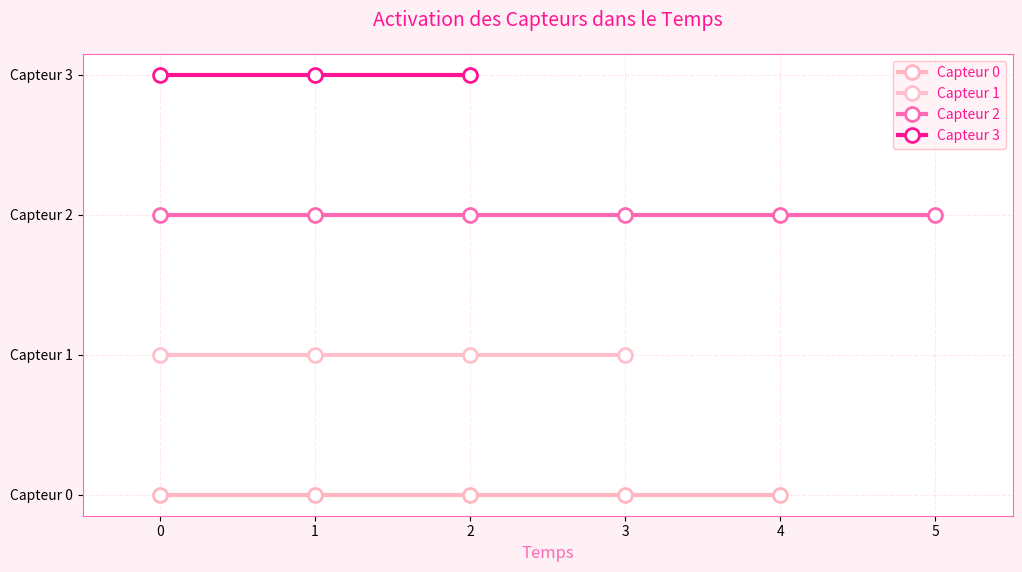
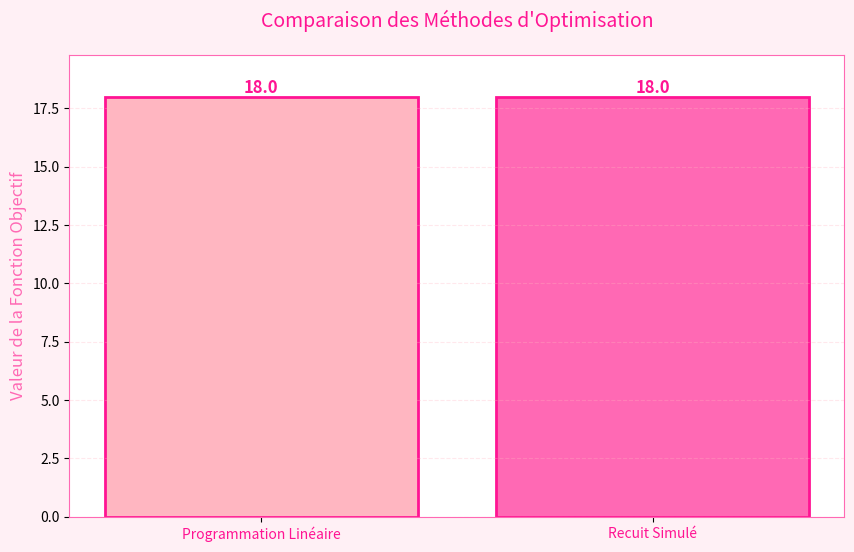

The script that saved these images, in order:
import matplotlib.pyplot as plt
import numpy as np

# Definir colores girly
PINK_COLORS = ['#FFB6C1', '#FFC0CB', '#FF69B4', '#FF1493']  # Tonos de rosa
PURPLE_COLORS = ['#E6E6FA', '#D8BFD8', '#DDA0DD', '#EE82EE']  # Tonos de púrpura

def plot_sensor_activation(sensor_times):
    """
    Crée un graphique montrant l'activation des capteurs dans le temps.
    Style girly avec des couleurs roses et violettes.
    """
    # Crear la figura con fondo rosa claro
    fig, ax = plt.subplots(figsize=(12, 6))
    fig.patch.set_facecolor('#FFF0F5')  # Fondo rosa muy claro
    
    # Colores alternados entre rosa y púrpura
    colors = PINK_COLORS + PURPLE_COLORS
    
    # Dibujar las líneas de activación para cada sensor
    for i, (sensor_id, times) in enumerate(sensor_times.items()):
        ax.plot(times, [i] * len(times), 'o-', 
                color=colors[i], 
                label=f'Capteur {sensor_id}',
                linewidth=3,
                markersize=10,
                markerfacecolor='white',
                markeredgecolor=colors[i],
                markeredgewidth=2)
    
    # Configurar los ejes
    ax.set_yticks(range(len(sensor_times)))
    ax.set_yticklabels([f'Capteur {i}' for i in range(len(sensor_times))])
    ax.set_xlabel('Temps', fontsize=12, color='#FF69B4')
    ax.set_title('Activation des Capteurs dans le Temps', 
                 fontsize=14, color='#FF1493', pad=20)
    
    # Personalizar la cuadrícula
    ax.grid(True, linestyle='--', alpha=0.3, color='#FFB6C1')
    
    # Personalizar los ejes
    ax.spines['bottom'].set_color('#FF69B4')
    ax.spines['top'].set_color('#FF69B4')
    ax.spines['left'].set_color('#FF69B4')
    ax.spines['right'].set_color('#FF69B4')
    
    # Ajustar los límites de los ejes
    max_time = max(max(times) for times in sensor_times.values())
    ax.set_xlim(-0.5, max_time + 0.5)
    
    # Personalizar la leyenda
    legend = ax.legend(loc='upper right', 
                      frameon=True, 
                      facecolor='#FFF0F5',
                      edgecolor='#FFB6C1')
    for text in legend.get_texts():
        text.set_color('#FF1493')
    
    # Guardar el gráfico
    plt.savefig('sensor_activation.png', 
                dpi=300, 
                bbox_inches='tight',
                facecolor='#FFF0F5')
    plt.close()

def plot_method_comparison(lp_value, sa_value):
    """
    Crée un graphique comparant les résultats de la PL et du Recuit Simulé.
    Style girly avec des couleurs roses.
    """
    # Crear la figura con fondo rosa claro
    fig, ax = plt.subplots(figsize=(10, 6))
    fig.patch.set_facecolor('#FFF0F5')  # Fondo rosa muy claro
    
    # Datos para el gráfico
    methods = ['Programmation Linéaire', 'Recuit Simulé']
    values = [lp_value, sa_value]
    colors = ['#FFB6C1', '#FF69B4']  # Tonos de rosa
    
    # Crear las barras
    bars = ax.bar(methods, values, color=colors, edgecolor='#FF1493', linewidth=2)
    
    # Añadir los valores encima de las barras
    for bar in bars:
        height = bar.get_height()
        ax.text(bar.get_x() + bar.get_width()/2., height,
                f'{height:.1f}',
                ha='center', va='bottom', 
                fontsize=12,
                color='#FF1493',
                fontweight='bold')
    
    # Configurar los ejes
    ax.set_ylabel('Valeur de la Fonction Objectif', 
                 fontsize=12, 
                 color='#FF69B4')
    ax.set_title('Comparaison des Méthodes d\'Optimisation', 
                 fontsize=14, 
                 color='#FF1493',
                 pad=20)
    
    # Personalizar la cuadrícula
    ax.grid(True, linestyle='--', alpha=0.3, axis='y', color='#FFB6C1')
    
    # Personalizar los ejes
    ax.spines['bottom'].set_color('#FF69B4')
    ax.spines['top'].set_color('#FF69B4')
    ax.spines['left'].set_color('#FF69B4')
    ax.spines['right'].set_color('#FF69B4')
    
    # Ajustar los límites del eje Y
    max_value = max(values)
    ax.set_ylim(0, max_value * 1.1)
    
    # Personalizar las etiquetas del eje X
    plt.xticks(color='#FF1493')
    
    # Guardar el gráfico
    plt.savefig('method_comparison.png', 
                dpi=300, 
                bbox_inches='tight',
                facecolor='#FFF0F5')
    plt.close()

def main():
    # Datos de ejemplo
    sensor_times = {
        0: [0, 1, 2, 3, 4],  # s1
        1: [0, 1, 2, 3],     # s2
        2: [0, 1, 2, 3, 4, 5], # s3
        3: [0, 1, 2]         # s4
    }
    
    # Crear el gráfico de activación de sensores
    plot_sensor_activation(sensor_times)
    
    # Crear el gráfico de comparación de métodos
    plot_method_comparison(18.0, 18.0)

if __name__ == "__main__":
    main() 
